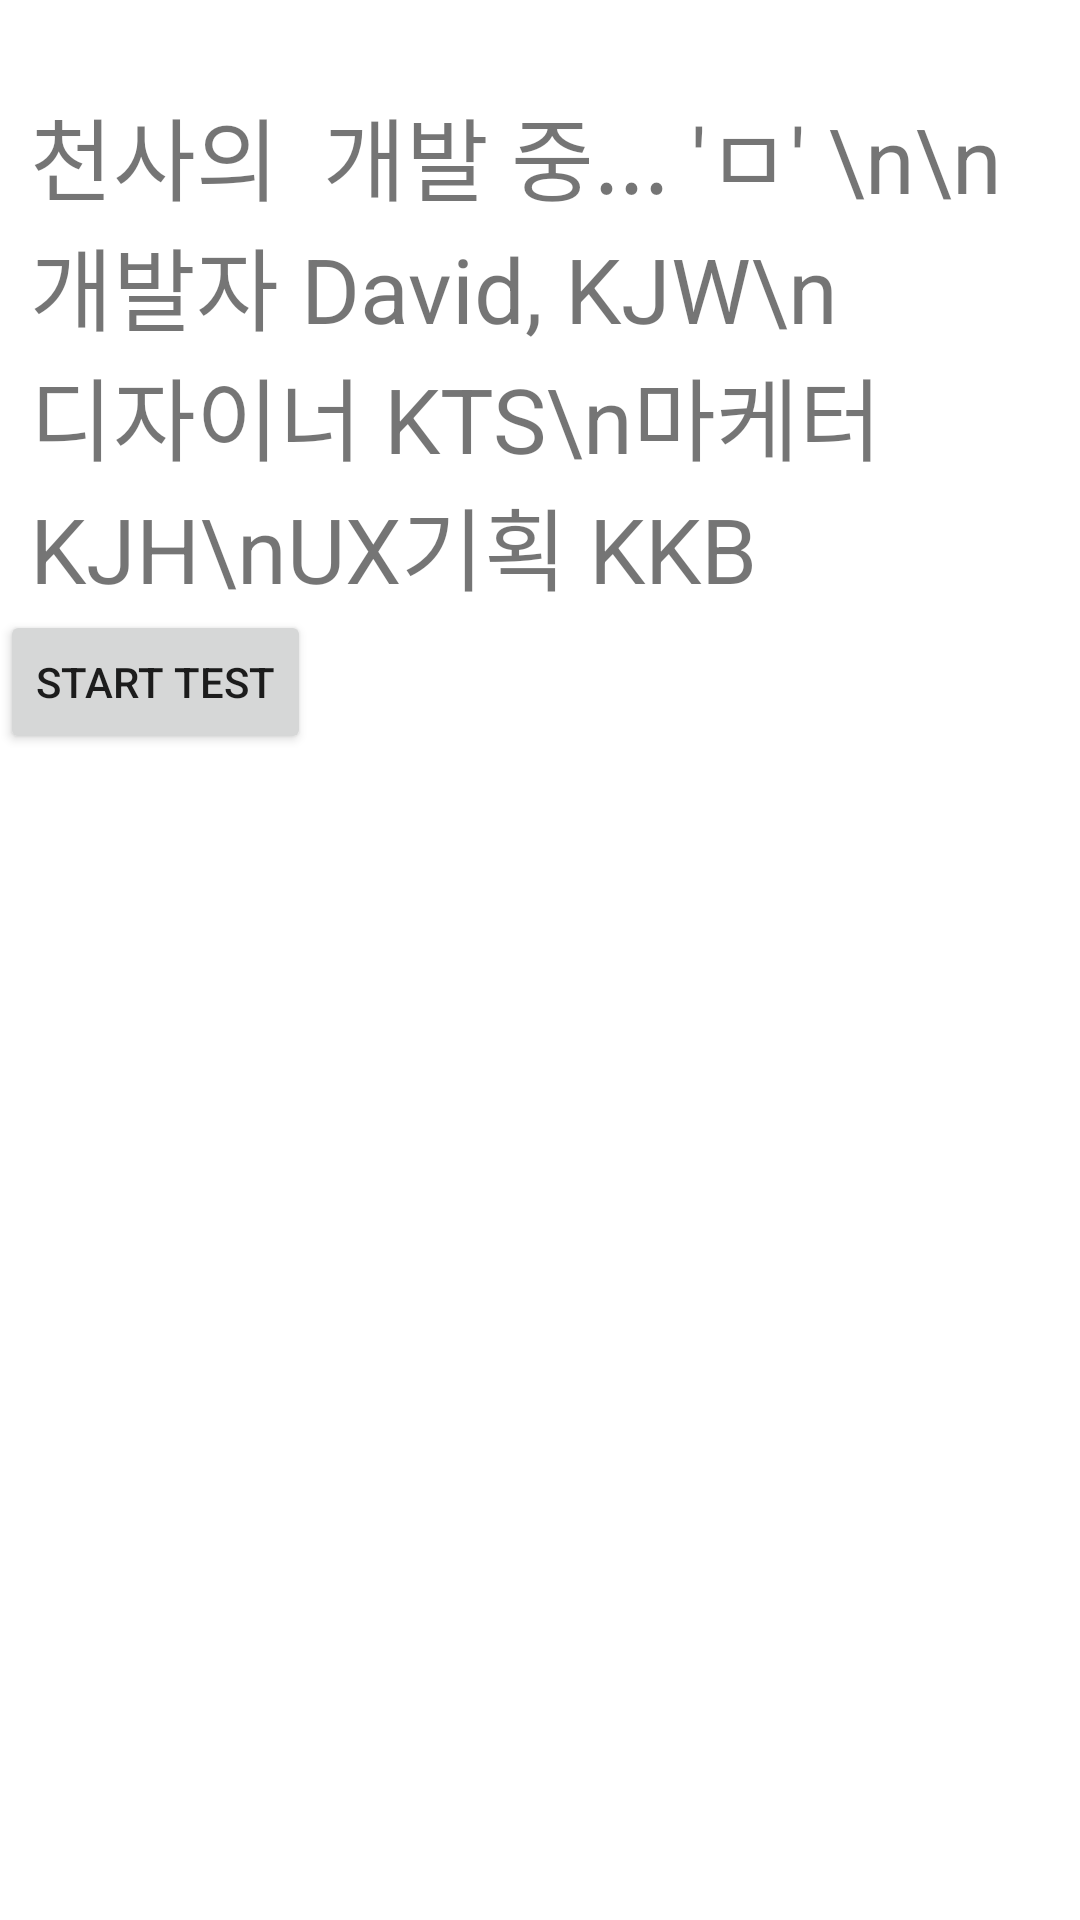

Write the Android layout XML for this screen, with the resource values it uses.
<!-- AndroidManifest.xml: application theme AppTheme -->
<!-- res/layout/fragment_extra.xml -->
<?xml version="1.0" encoding="utf-8"?>
<LinearLayout xmlns:android="http://schemas.android.com/apk/res/android"
    android:orientation="vertical" android:layout_width="match_parent"
    android:layout_height="match_parent"
    android:background="#FFFFFF"
    android:clickable="true"
    android:gravity="top|left">
    <TextView
        android:layout_marginTop="30dp"
        android:layout_marginLeft="10dp"
        android:textSize="30sp"
        android:text="천사의  개발 중... 'ㅁ' \n\n개발자 David, KJW\n디자이너 KTS\n마케터 KJH\nUX기획 KKB"
        android:layout_width="wrap_content"
        android:layout_height="wrap_content" />

    <Button
        android:id="@+id/test_button"
        android:text="start test"
        android:layout_width="wrap_content"
        android:layout_height="wrap_content" />

    </LinearLayout>
<!-- resources referenced by this layout -->
<resources>
  <style name="AppTheme" parent="Theme.AppCompat.Light.DarkActionBar">
          <item name="android:windowContentOverlay">@null</item>
      </style>
</resources>
